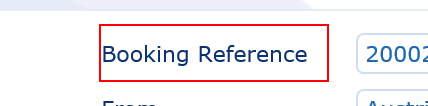
Workflow: Main

Step 1: find the table cell in window 'BP Travel - View Booking'

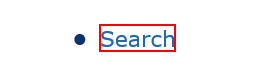
Step 2 [else]: click on the link in window 'BP Travel*'
